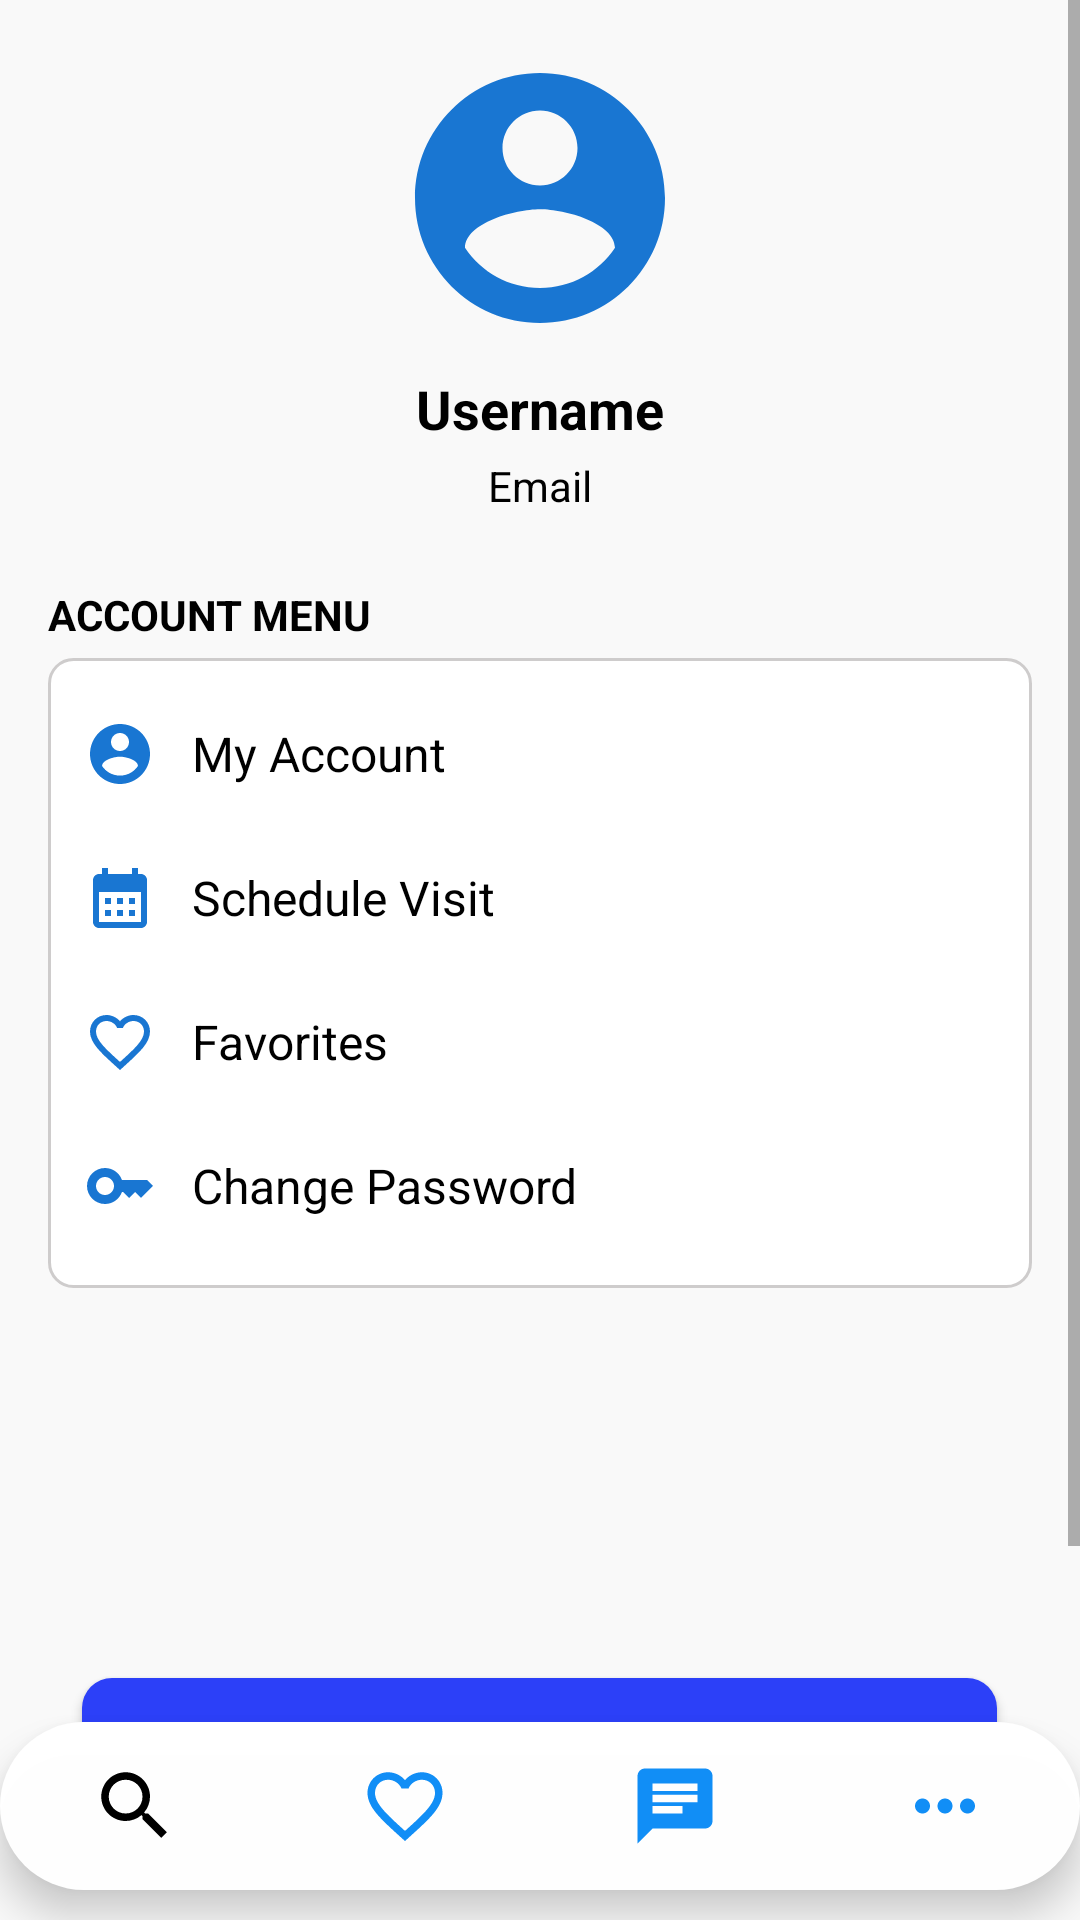

Write the Android layout XML for this screen, with the resource values it uses.
<!-- AndroidManifest.xml: application theme Theme.RENTALMS -->
<!-- res/layout/activity_tenant_more.xml -->
<androidx.constraintlayout.widget.ConstraintLayout
    xmlns:android="http://schemas.android.com/apk/res/android"
    xmlns:app="http://schemas.android.com/apk/res-auto"
    xmlns:tools="http://schemas.android.com/tools"
    android:id="@+id/main"
    android:layout_width="match_parent"
    android:layout_height="match_parent"
    tools:context=".TenantMore"
    android:background="#f9f9f9">

    
    <ScrollView
        android:layout_width="0dp"
        android:layout_height="0dp"
        app:layout_constraintTop_toTopOf="parent"
        app:layout_constraintBottom_toTopOf="@id/bottomNavigation"
        app:layout_constraintStart_toStartOf="parent"
        app:layout_constraintEnd_toEndOf="parent">

        <LinearLayout
            android:layout_width="match_parent"
            android:layout_height="wrap_content"
            android:orientation="vertical"
            android:padding="16dp">

            
            <LinearLayout
                android:layout_width="match_parent"
                android:layout_height="wrap_content"
                android:orientation="vertical"
                android:gravity="center">

                <ImageView
                    android:id="@+id/profile_picture"
                    android:layout_width="100dp"
                    android:layout_height="100dp"
                    android:src="@drawable/baseline_account_circle"
                    android:contentDescription="Profile Image"
                    android:tint="#1976D2"
                    tools:ignore="UseAppTint" />

                <TextView
                    android:id="@+id/Tenantusername"
                    android:layout_width="wrap_content"
                    android:layout_height="wrap_content"
                    android:text="Username"
                    android:textSize="18sp"
                    android:textStyle="bold"
                    android:layout_marginTop="8dp"
                    android:textColor="#000000" />

                <TextView
                    android:id="@+id/TenantEmail"
                    android:layout_width="wrap_content"
                    android:layout_height="wrap_content"
                    android:text="Email"
                    android:textSize="14sp"
                    android:textColor="@color/black"
                    android:layout_marginTop="4dp" />
            </LinearLayout>

            
            <TextView
                android:layout_width="wrap_content"
                android:layout_height="wrap_content"
                android:text="ACCOUNT MENU"
                android:textSize="14sp"
                android:textStyle="bold"
                android:textColor="@color/black"
                android:layout_marginTop="24dp"
                android:layout_marginBottom="5dp" />

            
            <LinearLayout
                android:layout_width="match_parent"
                android:layout_height="wrap_content"
                android:background="@drawable/input_box"
                android:orientation="vertical"
                android:paddingTop="8dp"
                android:paddingBottom="5dp">

                
                <LinearLayout
                    android:id="@+id/myAccount"
                    android:layout_width="match_parent"
                    android:layout_height="wrap_content"
                    android:background="?android:attr/selectableItemBackground"
                    android:clickable="true"
                    android:gravity="center_vertical"
                    android:orientation="horizontal"
                    android:padding="12dp">

                    <ImageView
                        android:layout_width="24dp"
                        android:layout_height="24dp"
                        android:src="@drawable/baseline_account_circle"
                        android:tint="#1976D2"
                        tools:ignore="UseAppTint" />

                    <TextView
                        android:layout_width="0dp"
                        android:layout_height="wrap_content"
                        android:layout_weight="1"
                        android:layout_marginStart="12dp"
                        android:text="My Account"
                        android:textColor="@color/black"
                        android:textSize="16sp" />

                    <ImageView
                        android:layout_width="wrap_content"
                        android:layout_height="wrap_content"
                        android:src="@drawable/baseline_right" />
                </LinearLayout>

                
                <LinearLayout
                    android:id="@+id/schedulebtn"
                    android:layout_width="match_parent"
                    android:layout_height="wrap_content"
                    android:background="?android:attr/selectableItemBackground"
                    android:clickable="true"
                    android:gravity="center_vertical"
                    android:orientation="horizontal"
                    android:padding="12dp">

                    <ImageView
                        android:layout_width="24dp"
                        android:layout_height="24dp"
                        android:src="@drawable/baseline_calendar_month_24"
                        android:tint="#1976D2"
                        tools:ignore="UseAppTint" />

                    <TextView
                        android:layout_width="0dp"
                        android:layout_height="wrap_content"
                        android:layout_weight="1"
                        android:layout_marginStart="12dp"
                        android:text="Schedule Visit"
                        android:textColor="#000000"
                        android:textSize="16sp" />

                    <ImageView
                        android:layout_width="wrap_content"
                        android:layout_height="wrap_content"
                        android:src="@drawable/baseline_right" />
                </LinearLayout>

                
                <LinearLayout
                    android:id="@+id/favoritebtn"
                    android:layout_width="match_parent"
                    android:layout_height="wrap_content"
                    android:background="?android:attr/selectableItemBackground"
                    android:clickable="true"
                    android:gravity="center_vertical"
                    android:orientation="horizontal"
                    android:padding="12dp">

                    <ImageView
                        android:layout_width="24dp"
                        android:layout_height="24dp"
                        android:src="@drawable/baseline_favorite"
                        android:tint="#1976D2"
                        tools:ignore="UseAppTint" />

                    <TextView
                        android:layout_width="0dp"
                        android:layout_height="wrap_content"
                        android:layout_weight="1"
                        android:layout_marginStart="12dp"
                        android:text="Favorites"
                        android:textColor="#000000"
                        android:textSize="16sp" />

                    <ImageView
                        android:layout_width="wrap_content"
                        android:layout_height="wrap_content"
                        android:src="@drawable/baseline_right" />
                </LinearLayout>



                
                <LinearLayout
                    android:id="@+id/changepass"
                    android:layout_width="match_parent"
                    android:layout_height="wrap_content"
                    android:layout_marginBottom="5dp"
                    android:background="?android:attr/selectableItemBackground"
                    android:clickable="true"
                    android:gravity="center_vertical"
                    android:orientation="horizontal"
                    android:padding="12dp">

                    <ImageView
                        android:layout_width="24dp"
                        android:layout_height="24dp"
                        android:src="@drawable/baseline_key"
                        android:tint="#1976D2"
                        tools:ignore="UseAppTint" />

                    <TextView
                        android:layout_width="0dp"
                        android:layout_height="wrap_content"
                        android:layout_weight="1"
                        android:layout_marginStart="12dp"
                        android:text="Change Password"
                        android:textColor="#000000"
                        android:textSize="16sp" />

                    <ImageView
                        android:layout_width="wrap_content"
                        android:layout_height="wrap_content"
                        android:src="@drawable/baseline_right" />
                </LinearLayout>
            </LinearLayout>
            <Button
                android:id="@+id/btn_logout"
                android:layout_width="305dp"
                android:layout_height="wrap_content"
                android:text="Log out"
                android:layout_gravity="center"
                android:layout_marginTop="130sp"
                android:background="@drawable/color_btn"
                android:textColor="@color/white"
                app:layout_constraintStart_toStartOf="parent"
                app:layout_constraintEnd_toEndOf="parent"
                android:layout_marginBottom="16dp" />
        </LinearLayout>

    </ScrollView>
    
    
    <com.google.android.material.bottomnavigation.BottomNavigationView
        android:id="@+id/bottomNavigation"
        android:layout_width="0dp"
        android:layout_height="wrap_content"
        android:background="@drawable/buttom_background"
        android:elevation="4dp"
        android:layout_marginBottom="10sp"
        app:itemIconSize="30dp"
        app:itemIconTint="@drawable/item_selector"
        app:labelVisibilityMode="unlabeled"
        app:menu="@menu/tenant_bottom_menu"
        app:layout_constraintBottom_toBottomOf="parent"
        app:layout_constraintStart_toStartOf="parent"
        app:layout_constraintEnd_toEndOf="parent" />
</androidx.constraintlayout.widget.ConstraintLayout>
<!-- resources referenced by this layout -->
<resources>
  <color name="black">#FF000000</color>
  <color name="white">#FFFFFFFF</color>
  <!-- drawable baseline_account_circle (drawable) -->
  <vector xmlns:android="http://schemas.android.com/apk/res/android" android:height="24dp" android:tint="#118EF6" android:viewportHeight="24" android:viewportWidth="24" android:width="24dp">
        
      <path android:fillColor="@android:color/white" android:pathData="M12,2C6.48,2 2,6.48 2,12s4.48,10 10,10 10,-4.48 10,-10S17.52,2 12,2zM12,5c1.66,0 3,1.34 3,3s-1.34,3 -3,3 -3,-1.34 -3,-3 1.34,-3 3,-3zM12,19.2c-2.5,0 -4.71,-1.28 -6,-3.22 0.03,-1.99 4,-3.08 6,-3.08 1.99,0 5.97,1.09 6,3.08 -1.29,1.94 -3.5,3.22 -6,3.22z"/>
      
  </vector>
  <!-- drawable baseline_calendar_month_24 (drawable) -->
  <vector xmlns:android="http://schemas.android.com/apk/res/android" android:height="24dp" android:tint="#2C40F8" android:viewportHeight="24" android:viewportWidth="24" android:width="24dp">
        
      <path android:fillColor="@android:color/white" android:pathData="M19,4h-1V2h-2v2H8V2H6v2H5C3.89,4 3.01,4.9 3.01,6L3,20c0,1.1 0.89,2 2,2h14c1.1,0 2,-0.9 2,-2V6C21,4.9 20.1,4 19,4zM19,20H5V10h14V20zM9,14H7v-2h2V14zM13,14h-2v-2h2V14zM17,14h-2v-2h2V14zM9,18H7v-2h2V18zM13,18h-2v-2h2V18zM17,18h-2v-2h2V18z"/>
      
  </vector>
  <!-- drawable baseline_favorite (drawable) -->
  <vector xmlns:android="http://schemas.android.com/apk/res/android" android:height="24dp" android:tint="#118EF6" android:viewportHeight="24" android:viewportWidth="24" android:width="24dp">
        
      <path android:fillColor="@android:color/white" android:pathData="M16.5,3c-1.74,0 -3.41,0.81 -4.5,2.09C10.91,3.81 9.24,3 7.5,3 4.42,3 2,5.42 2,8.5c0,3.78 3.4,6.86 8.55,11.54L12,21.35l1.45,-1.32C18.6,15.36 22,12.28 22,8.5 22,5.42 19.58,3 16.5,3zM12.1,18.55l-0.1,0.1 -0.1,-0.1C7.14,14.24 4,11.39 4,8.5 4,6.5 5.5,5 7.5,5c1.54,0 3.04,0.99 3.57,2.36h1.87C13.46,5.99 14.96,5 16.5,5c2,0 3.5,1.5 3.5,3.5 0,2.89 -3.14,5.74 -7.9,10.05z"/>
      
  </vector>
  <!-- drawable baseline_key (drawable) -->
  <vector xmlns:android="http://schemas.android.com/apk/res/android" android:height="24dp" android:tint="#118EF6" android:viewportHeight="24" android:viewportWidth="24" android:width="24dp">
        
      <path android:fillColor="@android:color/white" android:pathData="M21,10h-8.35C11.83,7.67 9.61,6 7,6c-3.31,0 -6,2.69 -6,6s2.69,6 6,6c2.61,0 4.83,-1.67 5.65,-4H13l2,2l2,-2l2,2l4,-4.04L21,10zM7,15c-1.65,0 -3,-1.35 -3,-3c0,-1.65 1.35,-3 3,-3s3,1.35 3,3C10,13.65 8.65,15 7,15z"/>
      
  </vector>
  <!-- drawable buttom_background (drawable) -->
  <?xml version="1.0" encoding="utf-8"?>
  <shape xmlns:android="http://schemas.android.com/apk/res/android"
      android:shape="rectangle">
  
      <solid
          android:color="@color/lightgray"/>
      <corners
          android:radius="40dp" />
  
  </shape>
  <!-- drawable color_btn (drawable) -->
  <?xml version="1.0" encoding="utf-8"?>
  <shape xmlns:android="http://schemas.android.com/apk/res/android">
      <solid android:color="#2C40F8"/>
      <corners android:radius="10dp"/>
  </shape>
  <!-- drawable item_selector (drawable) -->
  <?xml version="1.0" encoding="utf-8"?>
  <selector xmlns:tools="http://schemas.android.com/tools" xmlns:android="http://schemas.android.com/apk/res/android" tools:ignore="StateListReachable">
      <item
          android:state_selected="true"
          android:color="@color/black" />
      <item
          android:state_selected="false"
          android:color="@color/blue" />
  
  </selector>
  <style name="Theme.RENTALMS" parent="Base.Theme.RENTALMS" />
  <color name="lightgray">#FBFFFFFF</color>
  <color name="blue">#118EF6</color>
  <style name="Base.Theme.RENTALMS" parent="Theme.AppCompat.Light.NoActionBar">
          
          
      </style>
</resources>
